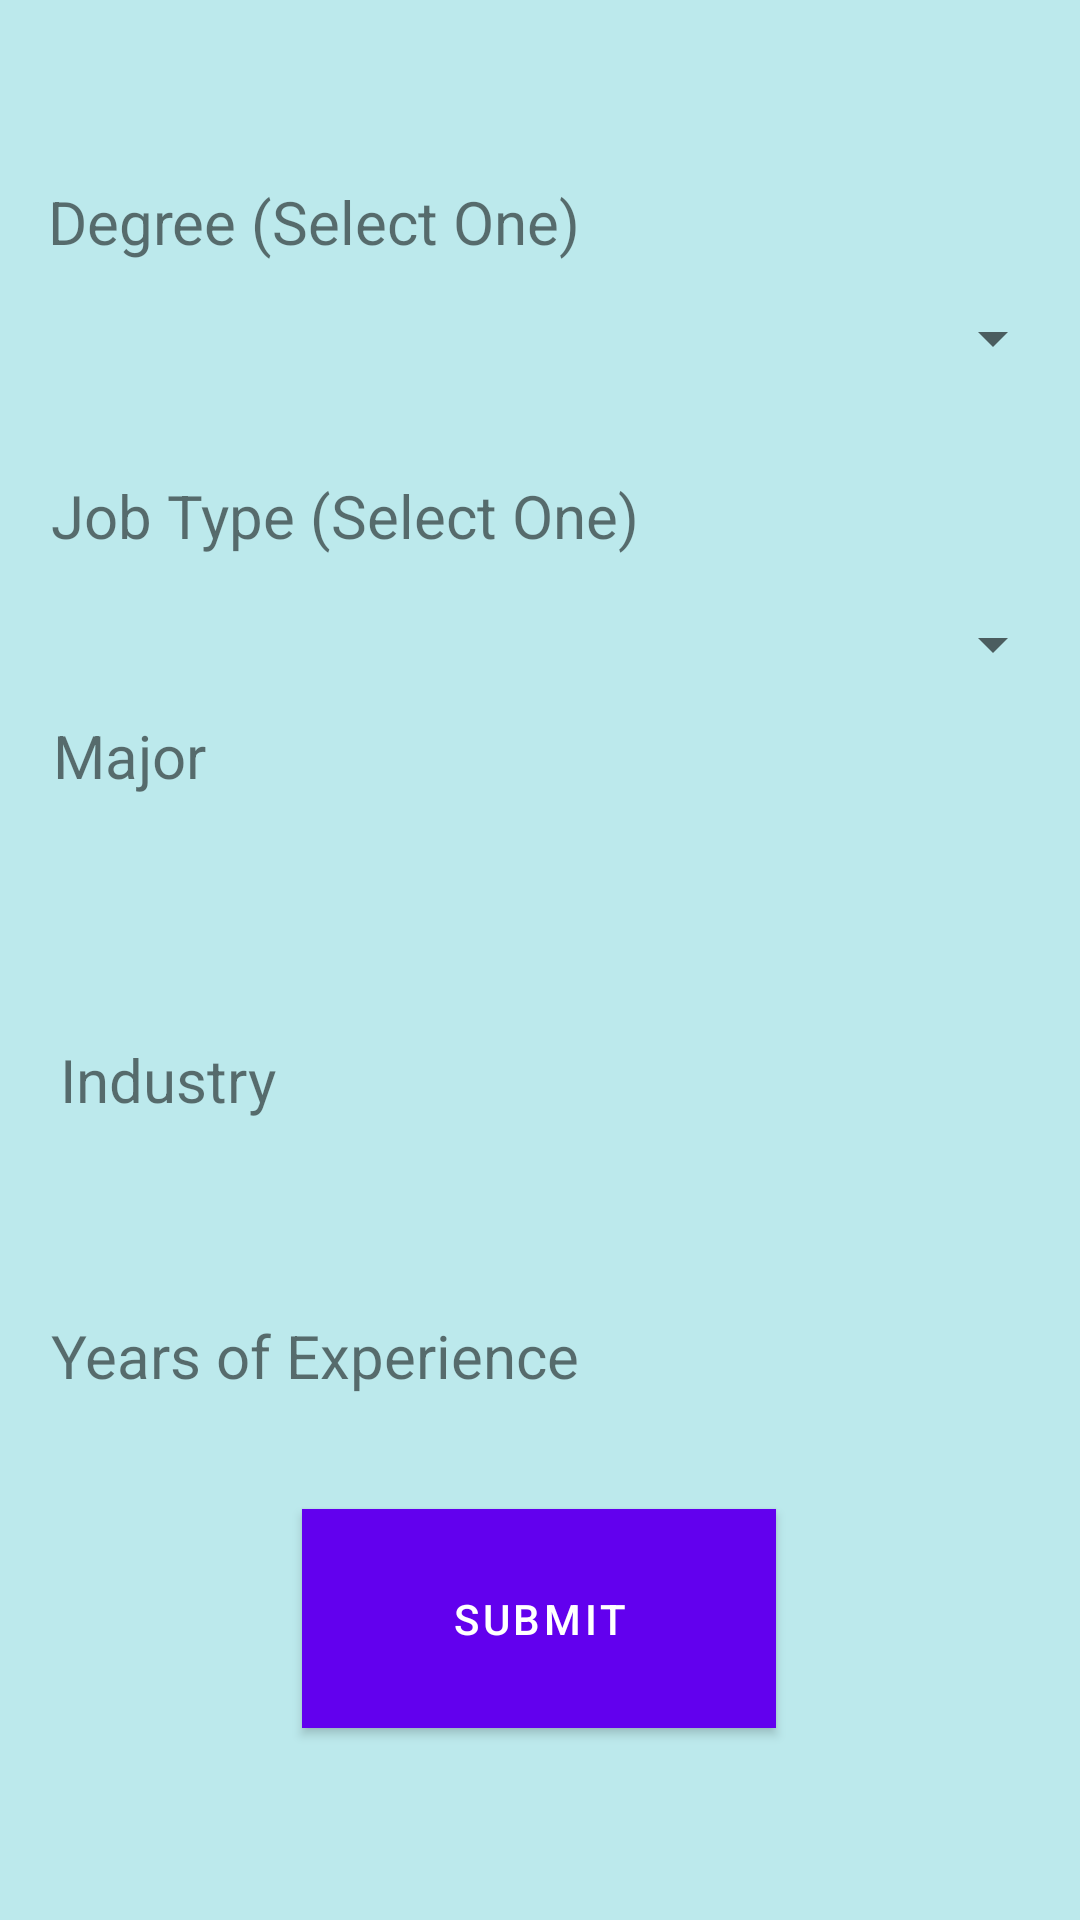

Reconstruct the res/layout file that produces this screen, plus the resources it refers to.
<!-- AndroidManifest.xml: application theme Theme.DepressionRiskApp -->
<!-- res/layout/user_input_fragment.xml -->
<?xml version="1.0" encoding="utf-8"?>
<androidx.constraintlayout.widget.ConstraintLayout xmlns:android="http://schemas.android.com/apk/res/android"
    xmlns:app="http://schemas.android.com/apk/res-auto"
    xmlns:tools="http://schemas.android.com/tools"
    android:layout_width="match_parent"
    android:layout_height="match_parent"
    android:background="#BCE9EC"
    tools:context=".UserInputFragment">


    <Spinner
        android:id="@+id/jobtype_spinner"
        android:layout_width="337dp"
        android:layout_height="39dp"
        android:layout_marginTop="4dp"
        android:layout_marginBottom="16dp"
        app:layout_constraintBottom_toTopOf="@+id/major_textview"
        app:layout_constraintEnd_toEndOf="parent"
        app:layout_constraintHorizontal_bias="0.783"
        app:layout_constraintStart_toStartOf="parent"
        app:layout_constraintTop_toBottomOf="@+id/jobtype_textview"
        tools:ignore="MissingConstraints" />

    <TextView
        android:id="@+id/jobtype_textview"
        android:layout_width="198dp"
        android:layout_height="29dp"
        android:layout_marginStart="5dp"
        android:layout_marginTop="26dp"
        android:layout_marginBottom="4dp"
        android:text="Job Type (Select One)"
        android:textSize="20sp"
        app:layout_constraintBottom_toTopOf="@+id/jobtype_spinner"
        app:layout_constraintEnd_toEndOf="parent"
        app:layout_constraintHorizontal_bias="0.076"
        app:layout_constraintStart_toStartOf="parent"
        app:layout_constraintTop_toBottomOf="@+id/degree_select_spinner" />

    <Spinner
        android:id="@+id/degree_select_spinner"
        android:layout_width="337dp"
        android:layout_height="39dp"
        app:layout_constraintBottom_toTopOf="@+id/jobtype_textview"
        app:layout_constraintEnd_toEndOf="parent"
        app:layout_constraintHorizontal_bias="0.783"
        app:layout_constraintStart_toStartOf="parent"
        app:layout_constraintTop_toBottomOf="@+id/degree_textview"
        app:layout_constraintVertical_bias="0.0" />

    <TextView
        android:id="@+id/degree_textview"
        android:layout_width="193dp"
        android:layout_height="33dp"
        android:text="Degree (Select One)"
        android:textAlignment="viewStart"
        android:textSize="20sp"
        app:layout_constraintBottom_toTopOf="@+id/jobtype_textview"
        app:layout_constraintEnd_toEndOf="parent"
        app:layout_constraintHorizontal_bias="0.095"
        app:layout_constraintStart_toStartOf="parent"
        app:layout_constraintTop_toTopOf="parent"
        app:layout_constraintVertical_bias="0.481" />

    <Spinner
        android:id="@+id/year_select_spinner"
        android:layout_width="337dp"
        android:layout_height="39dp"
        android:layout_marginStart="56dp"
        android:layout_marginTop="4dp"
        app:layout_constraintStart_toStartOf="parent"
        app:layout_constraintTop_toBottomOf="@+id/year_textview" />

    <TextView
        android:id="@+id/industry_textview"
        android:layout_width="307dp"
        android:layout_height="41dp"
        android:layout_marginStart="20dp"
        android:layout_marginTop="20dp"
        android:layout_marginBottom="12dp"
        android:text="Industry"
        android:textSize="20sp"
        app:layout_constraintBottom_toTopOf="@+id/industry_spinner"
        app:layout_constraintStart_toStartOf="parent"
        app:layout_constraintTop_toBottomOf="@+id/major_spinner" />

    <Spinner
        android:id="@+id/industry_spinner"
        android:layout_width="337dp"
        android:layout_height="39dp"
        android:layout_marginStart="56dp"
        android:layout_marginTop="12dp"
        app:layout_constraintStart_toStartOf="parent"
        app:layout_constraintTop_toBottomOf="@+id/industry_textview" />

    <TextView
        android:id="@+id/year_textview"
        android:layout_width="264dp"
        android:layout_height="44dp"
        android:layout_marginStart="10dp"
        android:text="Years of Experience"
        android:textSize="20sp"
        app:layout_constraintEnd_toEndOf="parent"
        app:layout_constraintHorizontal_bias="0.08"
        app:layout_constraintStart_toStartOf="parent"
        app:layout_constraintTop_toBottomOf="@+id/industry_spinner" />

    <TextView
        android:id="@+id/major_textview"
        android:layout_width="93dp"
        android:layout_height="33dp"
        android:layout_marginTop="4dp"
        android:text="Major"
        android:textSize="20sp"
        app:layout_constraintEnd_toEndOf="parent"
        app:layout_constraintHorizontal_bias="0.066"
        app:layout_constraintStart_toStartOf="parent"
        app:layout_constraintTop_toBottomOf="@+id/jobtype_spinner" />

    <Spinner
        android:id="@+id/major_spinner"
        android:layout_width="337dp"
        android:layout_height="39dp"
        android:layout_marginStart="56dp"
        android:layout_marginTop="16dp"
        app:layout_constraintStart_toStartOf="parent"
        app:layout_constraintTop_toBottomOf="@+id/major_textview" />

    <Button
        android:id="@+id/submit_input_button"
        android:layout_width="158dp"
        android:layout_height="73dp"
        android:layout_marginBottom="64dp"
        android:background="#9AEF9D"
        android:text="Submit"
        app:layout_constraintBottom_toBottomOf="parent"
        app:layout_constraintEnd_toEndOf="parent"
        app:layout_constraintHorizontal_bias="0.498"
        app:layout_constraintStart_toStartOf="parent" />

</androidx.constraintlayout.widget.ConstraintLayout>
<!-- resources referenced by this layout -->
<resources>
  <style name="Theme.DepressionRiskApp" parent="Theme.MaterialComponents.DayNight.DarkActionBar">
          
          <item name="colorPrimary">@color/purple_500</item>
          <item name="colorPrimaryVariant">@color/purple_700</item>
          <item name="colorOnPrimary">@color/white</item>
          
          <item name="colorSecondary">@color/teal_200</item>
          <item name="colorSecondaryVariant">@color/teal_700</item>
          <item name="colorOnSecondary">@color/black</item>
          
          <item name="android:statusBarColor">?attr/colorPrimaryVariant</item>
          
      </style>
  <!-- not gathered from this repository: default colours our renderer supplied (Android Studio template values) -->
  <color name="purple_500">#FF6200EE</color>
  <color name="purple_700">#FF3700B3</color>
  <color name="teal_200">#FF03DAC5</color>
  <color name="teal_700">#FF018786</color>
  <color name="black">#FF000000</color>
  <color name="white">#FFFFFFFF</color>
</resources>
